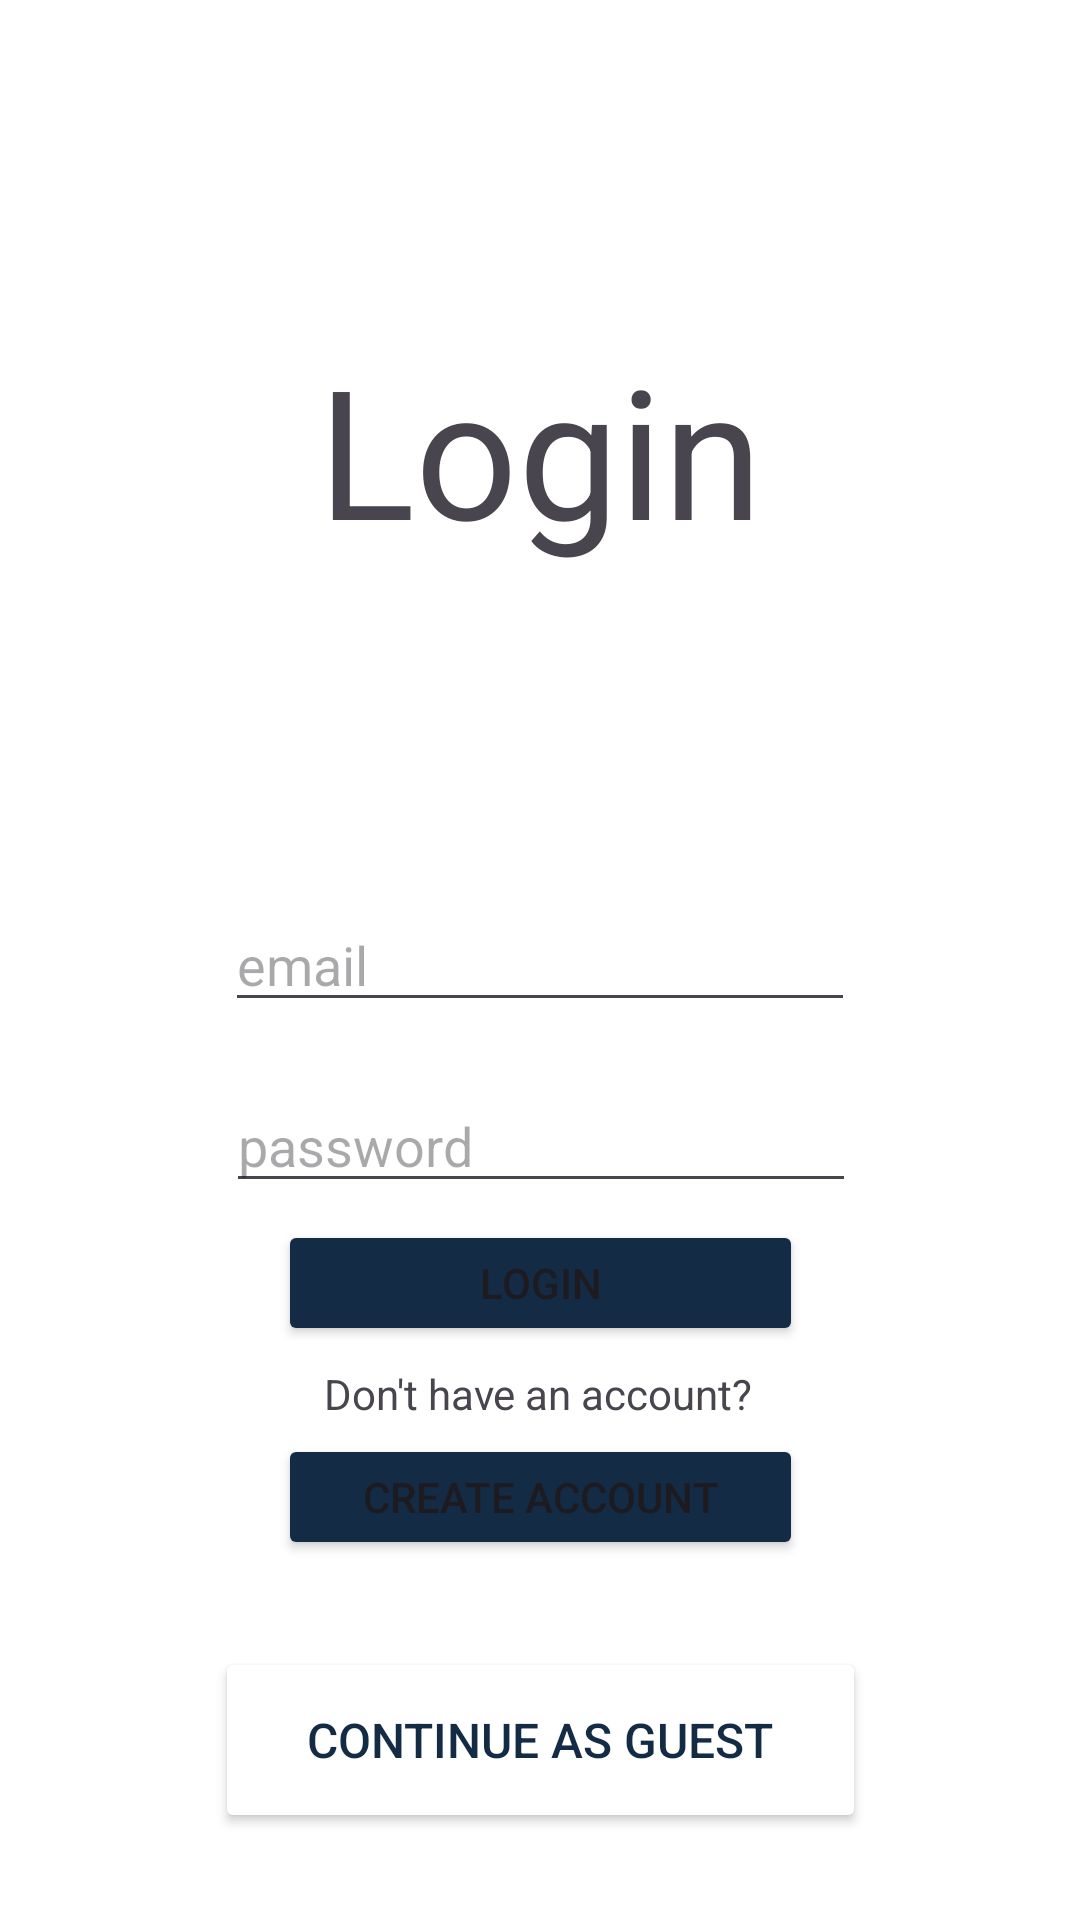

This screen was rendered from an Android layout file. Write that file and the resources it references.
<!-- AndroidManifest.xml: application theme Theme.FindFiesta -->
<!-- res/layout/activity_login.xml -->
<?xml version="1.0" encoding="utf-8"?>
<androidx.constraintlayout.widget.ConstraintLayout xmlns:android="http://schemas.android.com/apk/res/android"
    xmlns:app="http://schemas.android.com/apk/res-auto"
    xmlns:tools="http://schemas.android.com/tools"
    android:layout_width="match_parent"
    android:background="?attr/colorPrimary"
    android:id="@+id/activity_login"
    android:layout_height="match_parent">

    <EditText
        android:id="@+id/editTextTextEmailAddress"
        android:layout_width="wrap_content"
        android:layout_height="wrap_content"
        android:ems="10"
        android:hint="email"
        android:inputType="textEmailAddress"
        app:layout_constraintBottom_toBottomOf="parent"
        app:layout_constraintEnd_toEndOf="parent"
        app:layout_constraintStart_toStartOf="parent"
        app:layout_constraintTop_toTopOf="parent" />

    <EditText
        android:id="@+id/editTextTextPassword"
        android:layout_width="wrap_content"
        android:layout_height="wrap_content"
        android:ems="10"
        android:hint="password"
        android:inputType="textPassword"
        app:layout_constraintBottom_toBottomOf="parent"
        app:layout_constraintEnd_toEndOf="parent"
        app:layout_constraintHorizontal_bias="0.502"
        app:layout_constraintStart_toStartOf="parent"
        app:layout_constraintTop_toBottomOf="@+id/editTextTextEmailAddress"
        app:layout_constraintVertical_bias="0.073" />

    <TextView
        android:id="@+id/textView"
        android:layout_width="256dp"
        android:layout_height="91dp"
        android:gravity="center"
        android:text="Login"
        android:textSize="60sp"
        app:layout_constraintBottom_toTopOf="@+id/editTextTextEmailAddress"
        app:layout_constraintEnd_toEndOf="parent"
        app:layout_constraintStart_toStartOf="parent"
        app:layout_constraintTop_toTopOf="parent" />

    <Button
        android:id="@+id/createAccountButton"
        android:layout_width="175dp"
        android:layout_height="42dp"
        android:layout_marginBottom="120dp"
        android:text="Create Account"
        android:backgroundTint="?attr/colorSecondary"
        app:layout_constraintBottom_toBottomOf="parent"
        app:layout_constraintEnd_toEndOf="parent"
        app:layout_constraintStart_toStartOf="parent" />

    <TextView
        android:id="@+id/textView2"
        android:layout_width="wrap_content"
        android:layout_height="wrap_content"
        android:layout_marginBottom="4dp"
        android:text="Don't have an account?"
        app:layout_constraintBottom_toTopOf="@+id/createAccountButton"
        app:layout_constraintEnd_toEndOf="parent"
        app:layout_constraintHorizontal_bias="0.498"
        app:layout_constraintStart_toStartOf="parent" />

    <Button
        android:id="@+id/loginButton2"
        android:layout_width="175dp"
        android:layout_height="42dp"
        android:text="Login"
        android:backgroundTint="?attr/colorSecondary"
        app:layout_constraintBottom_toTopOf="@+id/textView2"
        app:layout_constraintEnd_toEndOf="parent"
        app:layout_constraintStart_toStartOf="parent"
        app:layout_constraintTop_toBottomOf="@+id/editTextTextPassword"
        app:layout_constraintVertical_bias="0.469" />

    <Button
        android:id="@+id/guestButton"
        android:layout_width="217dp"
        android:layout_height="62dp"
        android:backgroundTint="?attr/colorPrimary"
        android:shadowColor="?attr/colorSecondary"
        android:text="Continue as Guest"
        android:textColor="?attr/colorSecondary"
        android:textSize="16sp"
        app:layout_constraintBottom_toBottomOf="parent"
        app:layout_constraintEnd_toEndOf="parent"
        app:layout_constraintStart_toStartOf="parent"
        app:layout_constraintTop_toBottomOf="@+id/createAccountButton" />

</androidx.constraintlayout.widget.ConstraintLayout>
<!-- resources referenced by this layout -->
<resources>
  <style name="Theme.FindFiesta" parent="Base.Theme.FindFiesta" />
  <style name="Base.Theme.FindFiesta" parent="Theme.Material3.DayNight.NoActionBar">
          
           <item name="colorPrimary">@color/white</item>
           <item name="colorSecondary">@color/midnight</item>
           <item name="colorTertiary">@color/gray</item>
      </style>
  <color name="white">#FFFFFF</color>
  <color name="midnight">#142B45</color>
  <color name="gray">#7E8995</color>
</resources>
